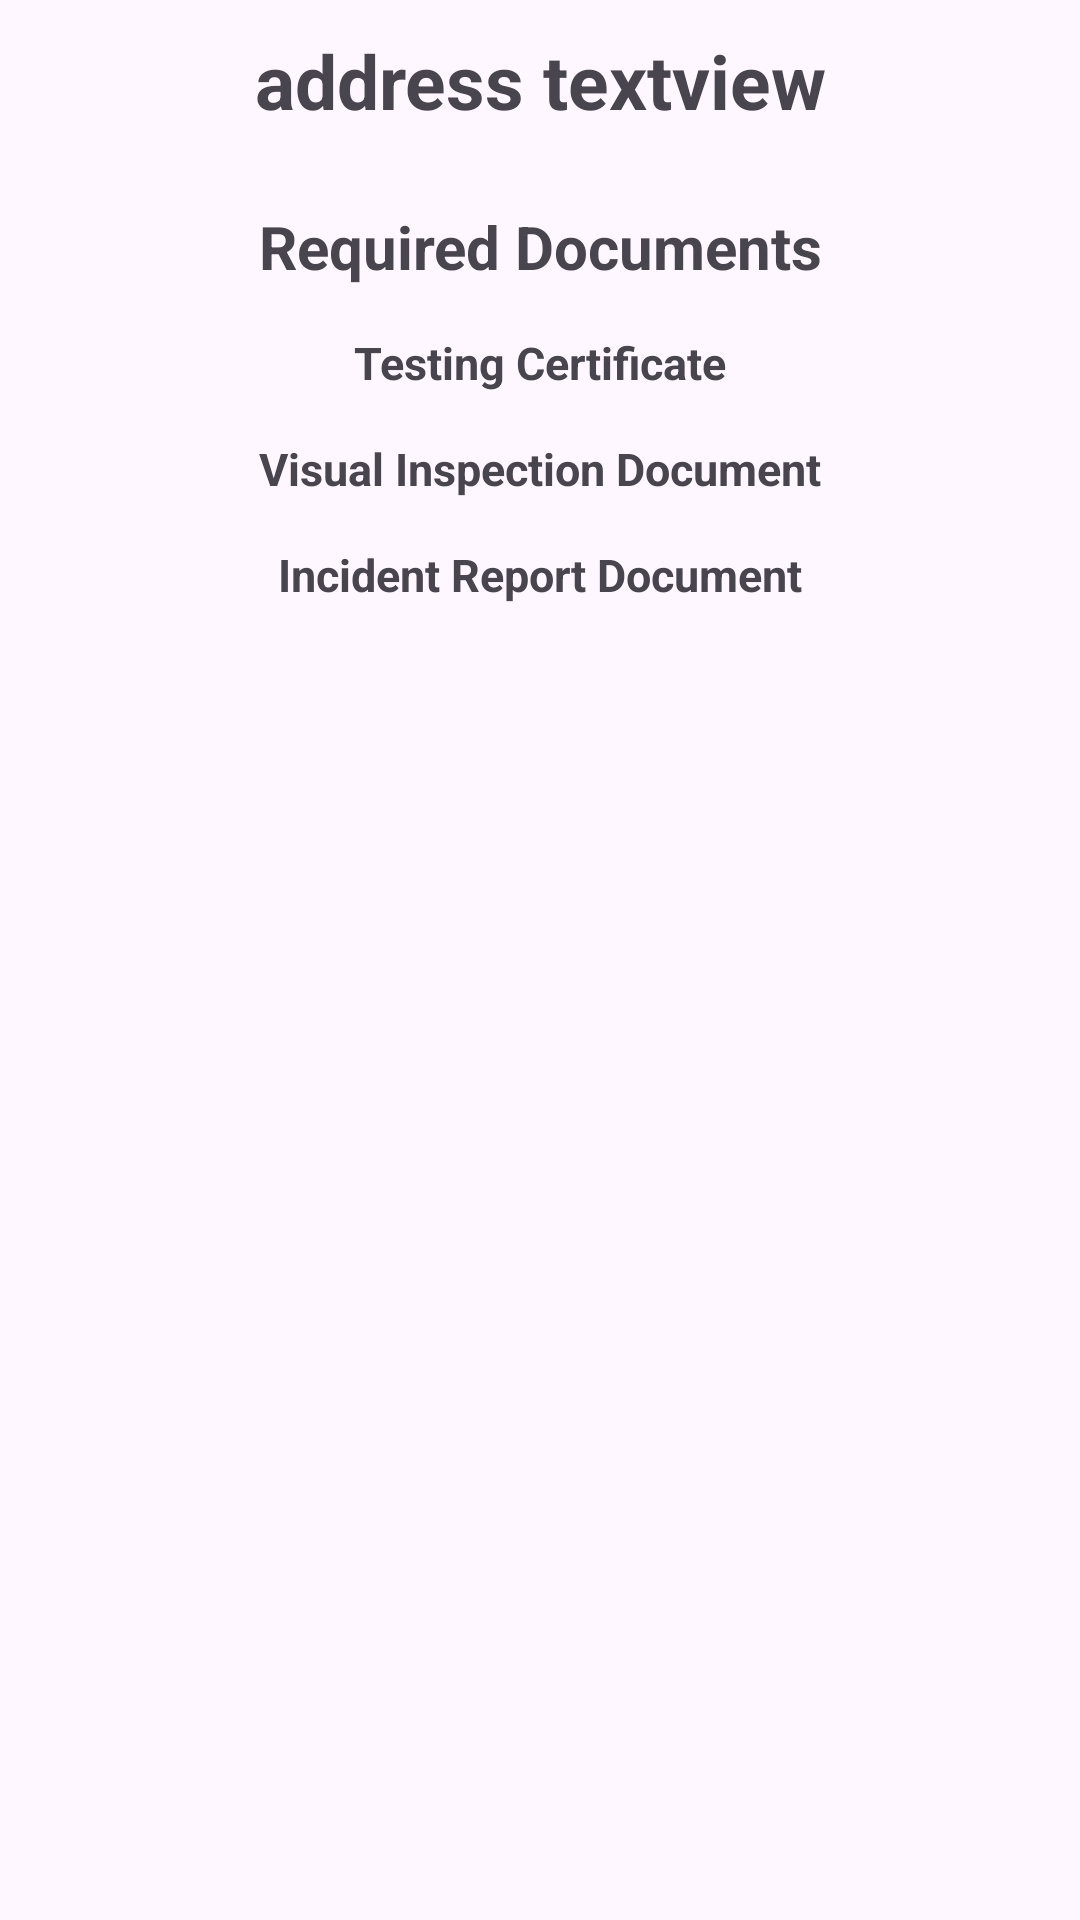

The Android layout XML behind this screen, and the referenced resources:
<!-- AndroidManifest.xml: application theme Theme.CapstoneProject -->
<!-- res/layout/activity_client_job_details.xml -->
<?xml version="1.0" encoding="utf-8"?>
<LinearLayout xmlns:android="http://schemas.android.com/apk/res/android"
    xmlns:tools="http://schemas.android.com/tools"
    android:layout_width="match_parent"
    android:layout_height="match_parent"
    tools:context=".ClientJobDetailsActivity"
    android:orientation="vertical">

    <TextView
        android:layout_width="match_parent"
        android:layout_height="wrap_content"
        android:id="@+id/addressTextView"
        android:text="@string/address_textview"
        android:textStyle="bold"
        android:textSize="25sp"
        android:gravity="center"
        android:layout_margin="10dp"/>

    <TextView
        android:layout_width="match_parent"
        android:layout_height="wrap_content"
        android:text="@string/required_documents"
        android:textSize="20sp"
        android:textStyle="bold"
        android:gravity="center"
        android:layout_marginTop="15dp"/>

    <TextView
        android:layout_width="match_parent"
        android:layout_height="wrap_content"
        android:text="@string/testing_certificate"
        android:textSize="15sp"
        android:textStyle="bold"
        android:gravity="center"
        android:layout_marginTop="15dp"
        android:onClick="testingCertificateOnPressed"/>

    <TextView
        android:layout_width="match_parent"
        android:layout_height="wrap_content"
        android:text="@string/visual_inspection_document"
        android:textSize="15sp"
        android:textStyle="bold"
        android:gravity="center"
        android:layout_marginTop="15dp"
        android:onClick="visualInspectionOnPressed"/>

    <TextView
        android:layout_width="match_parent"
        android:layout_height="wrap_content"
        android:text="@string/incident_report_document"
        android:textSize="15sp"
        android:textStyle="bold"
        android:gravity="center"
        android:layout_marginTop="15dp"
        android:onClick="incidentReportOnPressed"/>


</LinearLayout>
<!-- resources referenced by this layout -->
<resources>
  <string name="address_textview">address textview</string>
  <string name="incident_report_document">Incident Report Document</string>
  <string name="required_documents">Required Documents</string>
  <string name="testing_certificate">Testing Certificate</string>
  <string name="visual_inspection_document">Visual Inspection Document</string>
  <style name="Theme.CapstoneProject" parent="Base.Theme.CapstoneProject" />
  <style name="Base.Theme.CapstoneProject" parent="Theme.Material3.DayNight.NoActionBar">
          
          <item name="colorPrimary">@color/pinnacle_blue</item> --&gt;
      </style>
  <color name="pinnacle_blue">#083eec</color>
</resources>
